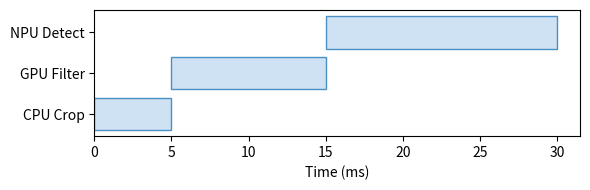

This figure's Python source:
import os
import matplotlib.pyplot as plt

fig, ax = plt.subplots(figsize=(6, 2))
ax.barh(['CPU Crop', 'GPU Filter', 'NPU Detect'], [5, 10, 15], left=[0, 5, 15], color='#cfe2f3', edgecolor='#4a90c4')
ax.set_xlabel('Time (ms)')
plt.tight_layout()
plt.savefig(os.environ.get('VISUAL_OUT_PATH', 'out.svg'), format='svg', bbox_inches='tight')
